13-way image classification set "similar-images_table" from GitHub (zhawhjw/similar-images_table); label vocabulary: American country style, industrial style, Japanese style, Korean style, light luxury style, Mediterranean style, Ming Qing style, minimalist style, modern style, neoclassical style, Nordic style, Southeast Asia style, vintage style.

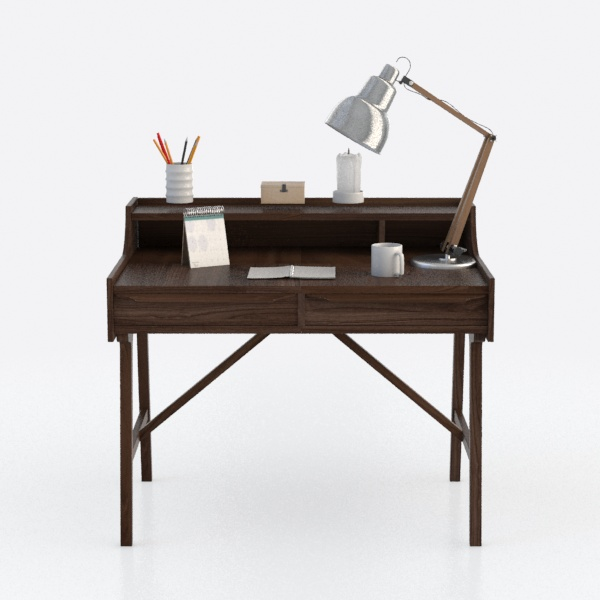
Label: minimalist style

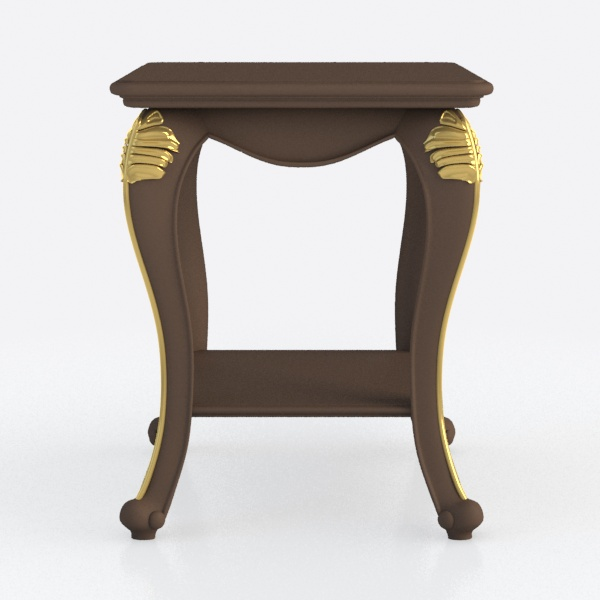
Label: American country style

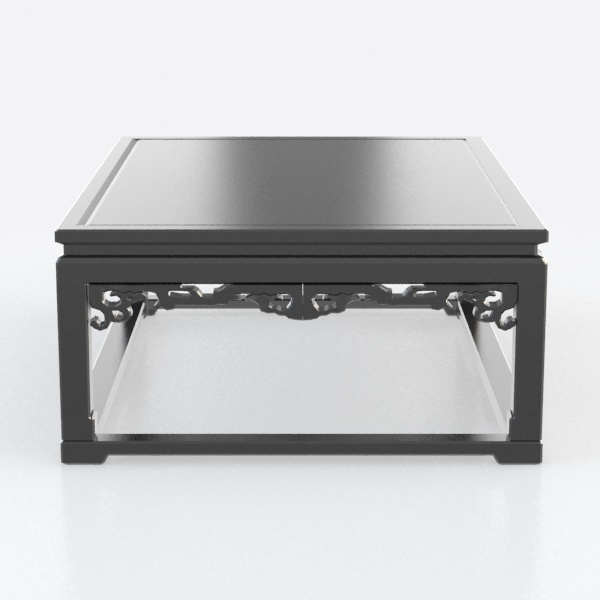
Label: Southeast Asia style

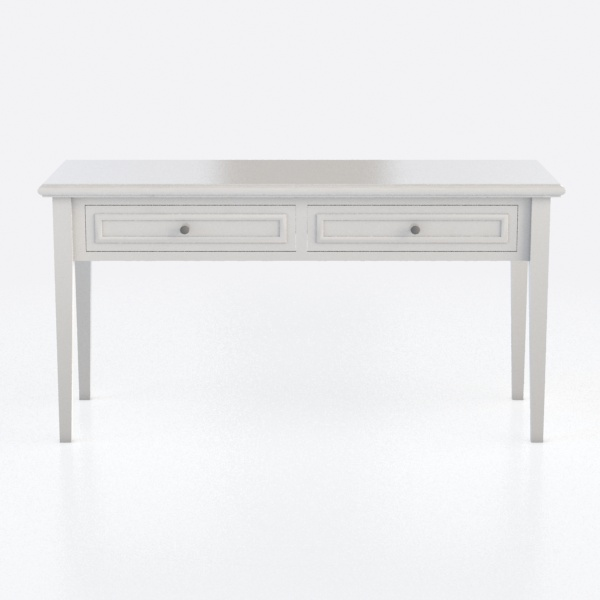
Label: Korean style

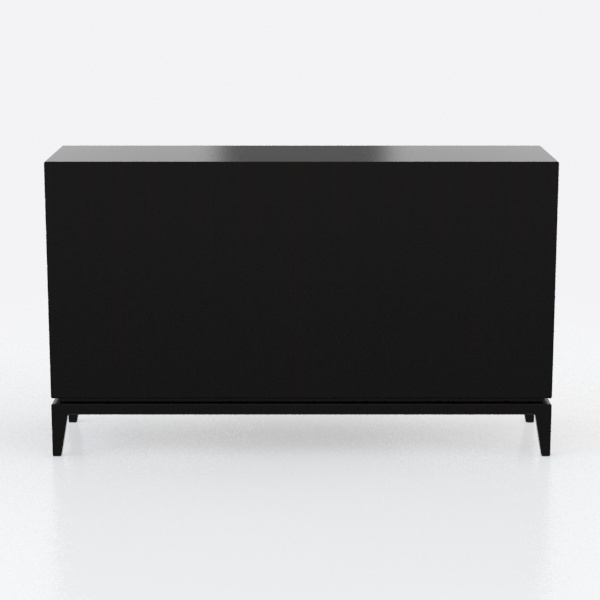
Label: Japanese style

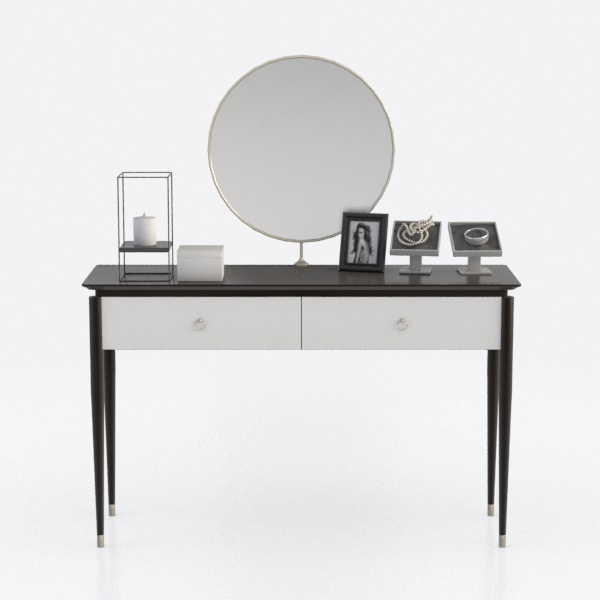
Label: light luxury style
